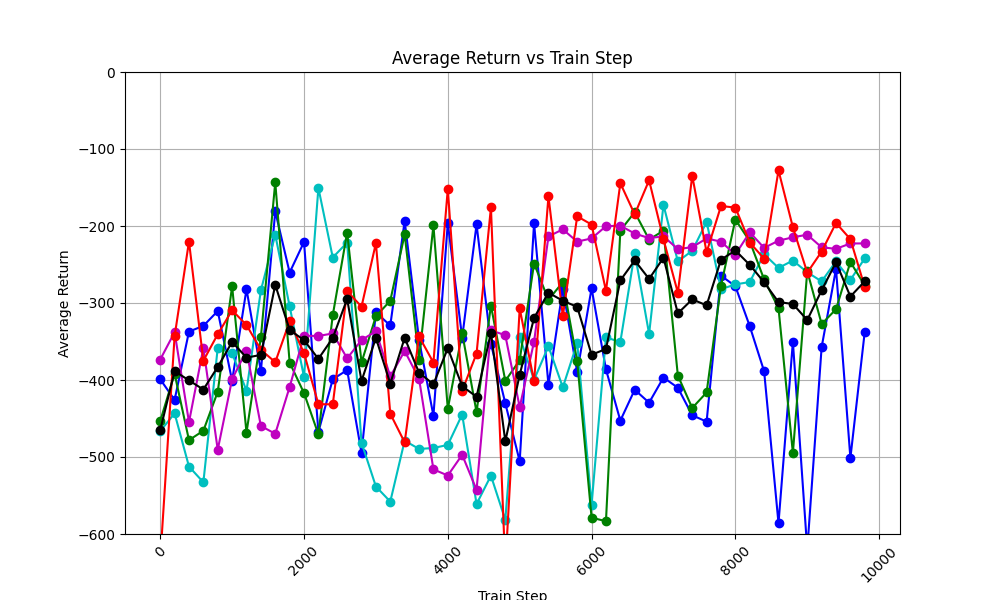

Data behind this chart, as committed beside it:
train_step, avg_return_0, avg_return_1, avg_return_2, avg_return_3, avg_return_4, avg_of_avg_returns
0, -399.1, -466.4, -453.3, -373.4, -633.4, -465.1
200, -425.9, -443.3, -391.9, -338, -343, -388.4
400, -337.1, -512.4, -478.1, -454.7, -220.2, -400.5
600, -329.7, -532.8, -465.9, -358.5, -374.9, -412.4
800, -310.4, -358.2, -415.3, -490.6, -340.6, -383
1000, -401, -365.2, -278.3, -398.8, -309.5, -350.6
1200, -282.1, -414, -468.3, -361.9, -328.6, -371
1400, -388.5, -283.7, -344.5, -459.7, -360.7, -367.4
1600, -181, -211.3, -143.1, -469.8, -376.9, -276.4
1800, -260.5, -304.3, -377.3, -409.1, -323.8, -335
2000, -220.8, -396.1, -417, -342.5, -365.1, -348.3
2200, -467.5, -150.5, -470.5, -342.8, -431.4, -372.6
2400, -399, -240.9, -315.8, -339.6, -431.6, -345.4
2600, -387.1, -221.5, -208.5, -371.8, -284.6, -294.7
2800, -494.7, -481.3, -377.2, -348.1, -304.7, -401.2
3000, -312.3, -538.3, -317.2, -336.6, -222.3, -345.3
3200, -329.2, -557.9, -297.1, -395.4, -443.8, -404.7
3400, -193.4, -478.8, -210.8, -362.3, -481, -345.3
3600, -347.9, -489.6, -373.5, -398.3, -343.5, -390.5
3800, -446.5, -488.3, -199.1, -516.1, -377.3, -405.5
4000, -196.2, -484.3, -437.5, -524, -151.9, -358.8
4200, -345, -444.8, -339, -497.1, -413.9, -408
4400, -198, -561.1, -441.7, -542.6, -365.6, -421.8
4600, -352.9, -524.2, -303.3, -335.5, -175.9, -338.4
4800, -430.2, -581.7, -401.1, -341.8, -643.1, -479.6
5000, -505.6, -343.9, -374.3, -435.4, -306.9, -393.2
5200, -196.2, -399.7, -248.7, -350.1, -401.9, -319.3
5400, -406.3, -356.2, -295.8, -213.5, -161.4, -286.6
5600, -281.5, -409.6, -272.9, -204.4, -317.1, -297.1
5800, -390, -351.9, -375.6, -220.3, -187.4, -305
6000, -280.8, -562, -578.8, -216.1, -198.1, -367.2
6200, -386.2, -344.6, -583.4, -200.3, -284.1, -359.7
6400, -452.8, -350.7, -205.9, -199.6, -144.4, -270.7
6600, -412.6, -234.5, -182, -209.8, -184.9, -244.8
6800, -429.5, -340.3, -217.6, -215.7, -140.6, -268.7
7000, -396.8, -172.6, -206.1, -213.4, -217.3, -241.2
7200, -410.1, -246, -394.3, -230, -286.6, -313.4
7400, -445.8, -232.2, -436.4, -227.4, -134.8, -295.3
7600, -454.1, -194.6, -416.2, -216.2, -234.1, -303
7800, -264.4, -282.1, -277.7, -220.3, -174.1, -243.7
8000, -278.2, -275.8, -191.6, -237, -176.1, -231.8
8200, -330.1, -272.8, -219.8, -208.2, -221.4, -250.5
8400, -388.7, -236.7, -269.4, -228.4, -242.4, -273.1
8600, -586, -254.4, -306.7, -219.1, -127.8, -298.8
8800, -350.3, -244.9, -494.8, -214.7, -201.7, -301.3
9000, -620.4, -260.1, -258.5, -211.3, -260.6, -322.2
9200, -357.3, -272, -327.3, -227.7, -233.2, -283.5
9400, -255.9, -245.9, -308.1, -229.7, -196.1, -247.1
9600, -501.4, -270, -246.8, -222.7, -217.1, -291.6
9800, -337, -242, -277.3, -222.6, -279.4, -271.7
